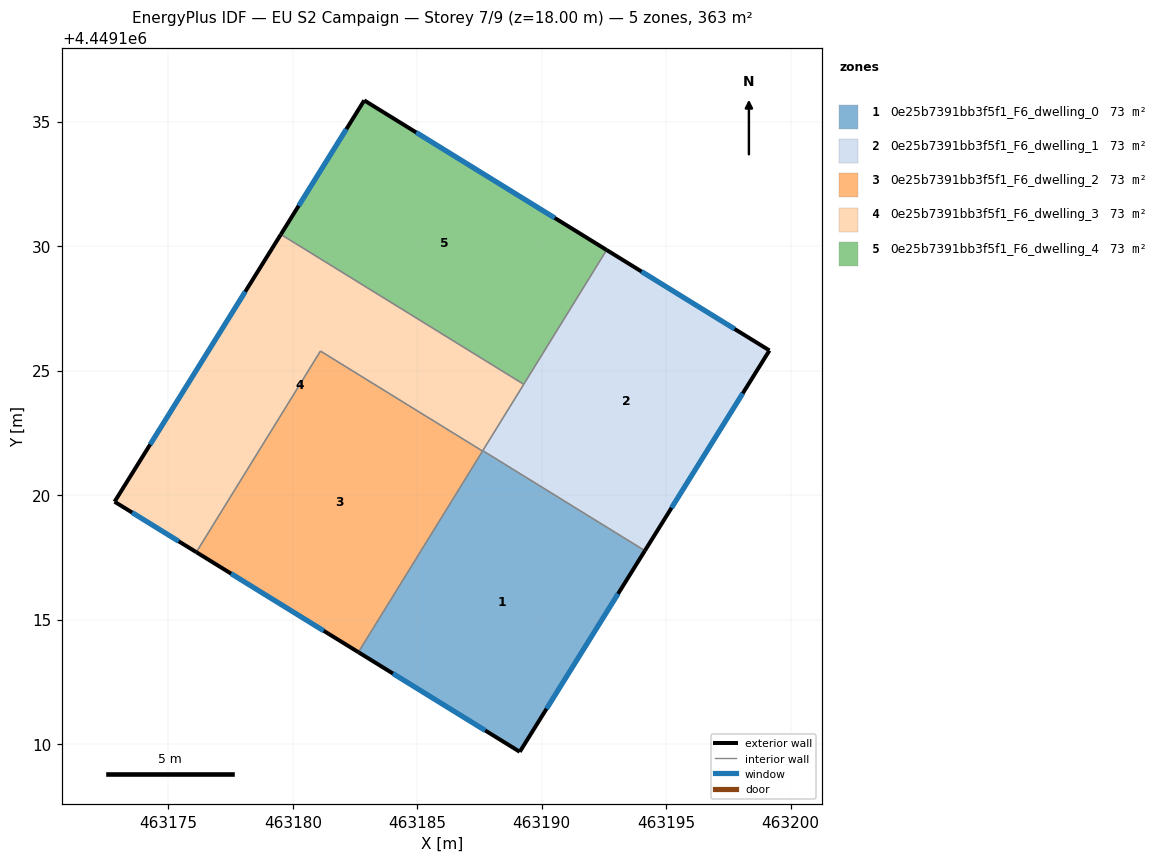
=== STOREY PLAN SPEC (per zone: floor XY polygon, exterior-wall plan segments, windows/doors) ===
zone 1: 0e25b7391bb3f5f1_F6_dwelling_0  (72.6 m²)
  floor: (463194.15, 4449117.76) (463189.12, 4449109.69) (463182.64, 4449113.69) (463187.63, 4449121.78)
  exterior wall: (463189.12, 4449109.69) – (463194.15, 4449117.76)  [9.5 m]
    window: (463190.20, 4449111.42) – (463193.07, 4449116.03)  [9.3 m²]
  exterior wall: (463182.64, 4449113.69) – (463189.12, 4449109.69)  [7.6 m]
    window: (463184.02, 4449112.83) – (463187.73, 4449110.54)  [7.5 m²]
  interior walls: 3
zone 2: 0e25b7391bb3f5f1_F6_dwelling_1  (72.6 m²)
  floor: (463199.15, 4449125.81) (463194.15, 4449117.76) (463187.63, 4449121.78) (463192.61, 4449129.84)
  exterior wall: (463194.15, 4449117.76) – (463199.15, 4449125.81)  [9.5 m]
    window: (463195.22, 4449119.49) – (463198.08, 4449124.09)  [9.3 m²]
  exterior wall: (463199.15, 4449125.81) – (463192.61, 4449129.84)  [7.7 m]
    window: (463197.75, 4449126.67) – (463194.01, 4449128.98)  [7.5 m²]
  interior walls: 3
zone 3: 0e25b7391bb3f5f1_F6_dwelling_2  (72.6 m²)
  floor: (463187.62, 4449121.77) (463182.64, 4449113.69) (463176.12, 4449117.71) (463181.11, 4449125.79)
  exterior wall: (463176.12, 4449117.71) – (463182.64, 4449113.69)  [7.7 m]
    window: (463177.52, 4449116.85) – (463181.24, 4449114.55)  [7.5 m²]
  interior walls: 3
zone 4: 0e25b7391bb3f5f1_F6_dwelling_3  (72.6 m²)
  floor: (463189.28, 4449124.45) (463187.62, 4449121.77) (463181.11, 4449125.79) (463176.12, 4449117.71) (463172.84, 4449119.73) (463179.52, 4449130.47)
  exterior wall: (463172.84, 4449119.73) – (463176.12, 4449117.71)  [3.9 m]
    window: (463173.54, 4449119.30) – (463175.42, 4449118.14)  [3.8 m²]
  exterior wall: (463179.52, 4449130.47) – (463172.84, 4449119.73)  [12.6 m]
    window: (463178.09, 4449128.17) – (463174.27, 4449122.03)  [12.4 m²]
  interior walls: 5
zone 5: 0e25b7391bb3f5f1_F6_dwelling_4  (72.6 m²)
  floor: (463192.61, 4449129.84) (463189.28, 4449124.45) (463179.52, 4449130.47) (463182.87, 4449135.86)
  exterior wall: (463182.87, 4449135.86) – (463179.52, 4449130.47)  [6.3 m]
    window: (463182.15, 4449134.70) – (463180.24, 4449131.62)  [6.2 m²]
  exterior wall: (463192.61, 4449129.84) – (463182.87, 4449135.86)  [11.4 m]
    window: (463190.52, 4449131.13) – (463184.96, 4449134.57)  [11.2 m²]
  interior walls: 2

=== DERIVED (storey summary) ===
Building: EU S2 Campaign
Storey: 7 of 9  (floor level z = 18.00 m)
Storey gross floor area: 363.2 m²
Zones on this storey: 5
  - 0e25b7391bb3f5f1_F6_dwelling_0: floor 72.6 m²; exterior wall 17.1 m (51.4 m²); 2 window(s) 16.8 m²; WWR 32.7%
  - 0e25b7391bb3f5f1_F6_dwelling_1: floor 72.6 m²; exterior wall 17.2 m (51.5 m²); 2 window(s) 16.8 m²; WWR 32.7%
  - 0e25b7391bb3f5f1_F6_dwelling_2: floor 72.6 m²; exterior wall 7.7 m (23.0 m²); 1 window(s) 7.5 m²; WWR 32.7%
  - 0e25b7391bb3f5f1_F6_dwelling_3: floor 72.6 m²; exterior wall 16.5 m (49.5 m²); 2 window(s) 16.2 m²; WWR 32.7%
  - 0e25b7391bb3f5f1_F6_dwelling_4: floor 72.6 m²; exterior wall 17.8 m (53.4 m²); 2 window(s) 17.4 m²; WWR 32.7%
Zone adjacency (shared interzone walls):
  - 0e25b7391bb3f5f1_F6_dwelling_0 ↔ 0e25b7391bb3f5f1_F6_dwelling_1
  - 0e25b7391bb3f5f1_F6_dwelling_0 ↔ 0e25b7391bb3f5f1_F6_dwelling_2
  - 0e25b7391bb3f5f1_F6_dwelling_0 ↔ 0e25b7391bb3f5f1_F6_dwelling_3
  - 0e25b7391bb3f5f1_F6_dwelling_1 ↔ 0e25b7391bb3f5f1_F6_dwelling_3
  - 0e25b7391bb3f5f1_F6_dwelling_1 ↔ 0e25b7391bb3f5f1_F6_dwelling_4
  - 0e25b7391bb3f5f1_F6_dwelling_2 ↔ 0e25b7391bb3f5f1_F6_dwelling_3
  - 0e25b7391bb3f5f1_F6_dwelling_3 ↔ 0e25b7391bb3f5f1_F6_dwelling_4